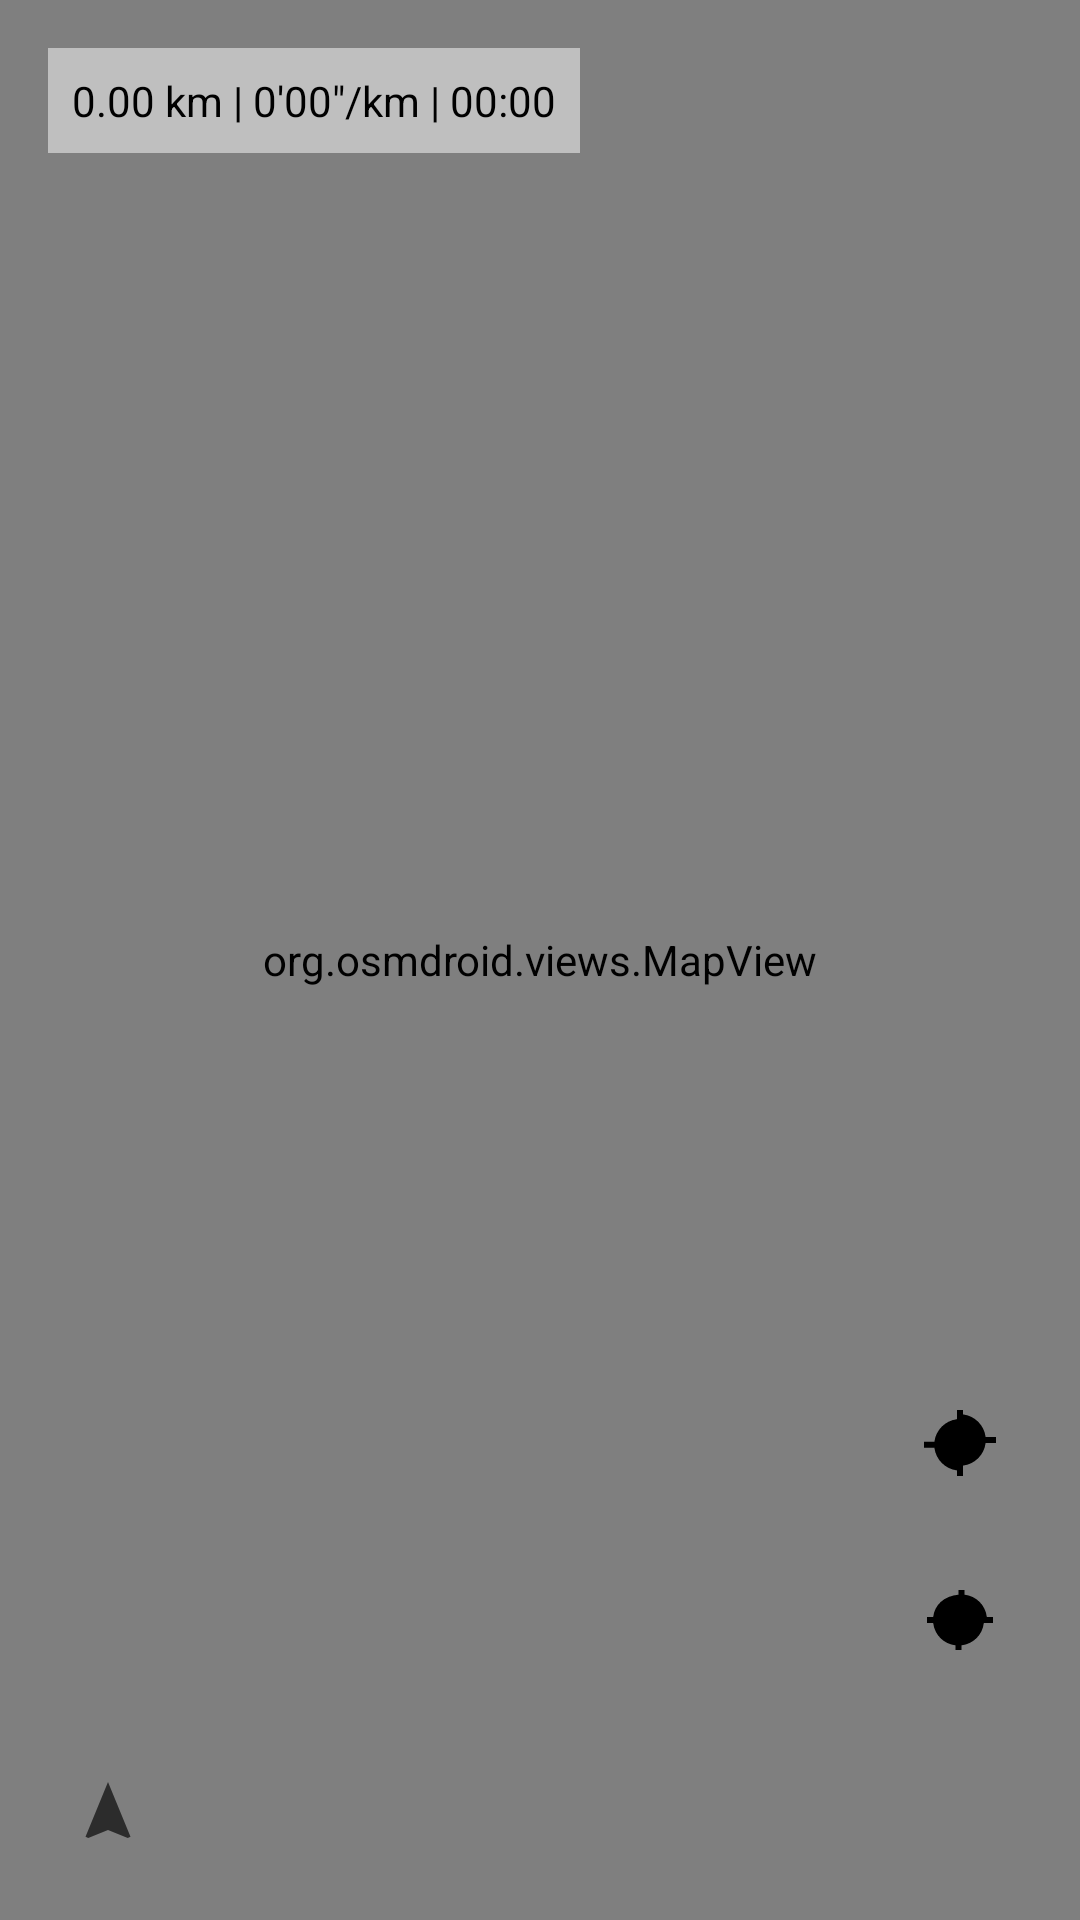

Reconstruct the res/layout file that produces this screen, plus the resources it refers to.
<!-- AndroidManifest.xml: application theme Theme.Aura -->
<!-- res/layout/fragment_map.xml -->
<?xml version="1.0" encoding="utf-8"?>
<FrameLayout xmlns:android="http://schemas.android.com/apk/res/android"
    android:layout_width="match_parent"
    android:layout_height="match_parent">

    <org.osmdroid.views.MapView
        android:id="@+id/mapView"
        android:layout_width="match_parent"
        android:layout_height="match_parent"
        android:clickable="true" />

    
    <TextView
        android:id="@+id/tvRunStats"
        android:layout_width="wrap_content"
        android:layout_height="wrap_content"
        android:layout_gravity="start|top"
        android:layout_marginStart="16dp"
        android:layout_marginTop="16dp"
        android:padding="8dp"
        android:background="#80FFFFFF"
        android:textColor="#000000"
        android:textSize="14sp"
        android:text="@string/run_stats_placeholder" />

    
    <LinearLayout
        android:layout_width="wrap_content"
        android:layout_height="wrap_content"
        android:orientation="vertical"
        android:layout_gravity="end|bottom"
        android:layout_margin="16dp">

        <ImageButton
            android:id="@+id/btnMyLocation"
            android:layout_width="48dp"
            android:layout_height="48dp"
            android:background="?android:selectableItemBackgroundBorderless"
            android:contentDescription="@string/my_location"
            android:padding="8dp"
            android:src="@drawable/ic_my_location_24" />

        <ImageButton
            android:id="@+id/btnRecenter"
            android:layout_width="48dp"
            android:layout_height="48dp"
            android:layout_marginTop="12dp"
            android:background="?android:selectableItemBackgroundBorderless"
            android:contentDescription="@string/recenter"
            android:padding="8dp"
            android:src="@drawable/ic_gps_fixed_24" />

        <ImageButton
            android:id="@+id/btnStartRun"
            android:layout_width="48dp"
            android:layout_height="48dp"
            android:layout_marginTop="12dp"
            android:background="?android:selectableItemBackgroundBorderless"
            android:contentDescription="@string/start_run"
            android:padding="8dp"
            android:src="@drawable/ic_run_start_24" />

        <ImageButton
            android:id="@+id/btnStopRun"
            android:layout_width="48dp"
            android:layout_height="48dp"
            android:layout_marginTop="12dp"
            android:background="?android:selectableItemBackgroundBorderless"
            android:contentDescription="@string/stop_run"
            android:padding="8dp"
            android:src="@drawable/ic_run_stop_24"
            android:visibility="gone" />
    </LinearLayout>

    
    <ImageButton
        android:id="@+id/btnHelp"
        android:layout_width="40dp"
        android:layout_height="40dp"
        android:layout_gravity="start|bottom"
        android:layout_margin="16dp"
        android:background="?android:selectableItemBackgroundBorderless"
        android:contentDescription="@string/help"
        android:padding="6dp"
        android:src="@drawable/ic_navigation_24"
        android:alpha="0.65" />
</FrameLayout>
<!-- resources referenced by this layout -->
<resources>
  <!-- drawable ic_gps_fixed_24 (drawable) -->
  <?xml version="1.0" encoding="utf-8"?>
  <vector xmlns:android="http://schemas.android.com/apk/res/android"
      android:width="24dp"
      android:height="24dp"
      android:viewportWidth="24"
      android:viewportHeight="24">
      <path
          android:fillColor="#FF000000"
          android:pathData="M12,8c-2.21,0 -4,1.79 -4,4s1.79,4 4,4 4,-1.79 4,-4 -1.79,-4 -4,-4zM20.94,11c-0.46,-3.95 -3.5,-7 -7.44,-7.44V2h-2v1.56C6.55,4.02 3.51,7.05 3.06,11H1v2h2.06c0.46,3.95 3.5,7 7.44,7.44V22h2v-1.56c3.95,-0.46 7,-3.5 7.44,-7.44H23v-2h-2.06z"/>
  </vector>
  <!-- drawable ic_my_location_24 (drawable) -->
  <?xml version="1.0" encoding="utf-8"?>
  <vector xmlns:android="http://schemas.android.com/apk/res/android"
      android:width="24dp"
      android:height="24dp"
      android:viewportWidth="24"
      android:viewportHeight="24">
      <path
          android:fillColor="#FF000000"
          android:pathData="M12,8a4,4 0 1,0 0,8 4,4 0 0,0 0,-8zM13,2h-2v3.06c-3.94,0.49 -7.05,3.6 -7.54,7.54H0v2h3.46c0.49,3.94 3.6,7.05 7.54,7.54V24h2v-3.46c3.94,-0.49 7.05,-3.6 7.54,-7.54H24v-2h-3.46c-0.49,-3.94 -3.6,-7.05 -7.54,-7.54V2z"/>
  </vector>
  <!-- drawable ic_navigation_24 (drawable) -->
  <?xml version="1.0" encoding="utf-8"?>
  <vector xmlns:android="http://schemas.android.com/apk/res/android"
      android:width="24dp"
      android:height="24dp"
      android:viewportWidth="24"
      android:viewportHeight="24">
      <path
          android:fillColor="#FF000000"
          android:pathData="M12,2L4.5,20.29l0.92,0.38L12,18l6.58,2.67l0.92,-0.38L12,2z"/>
  </vector>
  <!-- drawable ic_run_stop_24 (drawable) -->
  <?xml version="1.0" encoding="utf-8"?>
  <vector xmlns:android="http://schemas.android.com/apk/res/android"
      android:width="24dp"
      android:height="24dp"
      android:viewportWidth="24"
      android:viewportHeight="24">
      <path android:fillColor="#FF000000" android:pathData="M6,6h12v12H6z"/>
  </vector>
  <string name="help">Help</string>
  <string name="my_location">My location</string>
  <string name="recenter">Re-center</string>
  <string name="run_stats_placeholder">0.00 km | 0′00″/km | 00:00</string>
  <string name="start_run">Start Run</string>
  <string name="stop_run">Stop Run</string>
  <style name="Theme.Aura" parent="Theme.MaterialComponents.Light.NoActionBar">
          <item name="colorPrimary">@color/auragreen_primary</item>
          <item name="colorPrimaryVariant">@color/auragreen_primary_dark</item>
          <item name="colorSecondary">@color/auragreen_secondary</item>
          <item name="colorOnPrimary">@android:color/white</item>
          <item name="android:navigationBarColor">@color/auragreen_primary</item>
      </style>
  <color name="auragreen_primary">#4CAF50</color>
  <color name="auragreen_primary_dark">#388E3C</color>
  <color name="auragreen_secondary">#8BC34A</color>
</resources>
